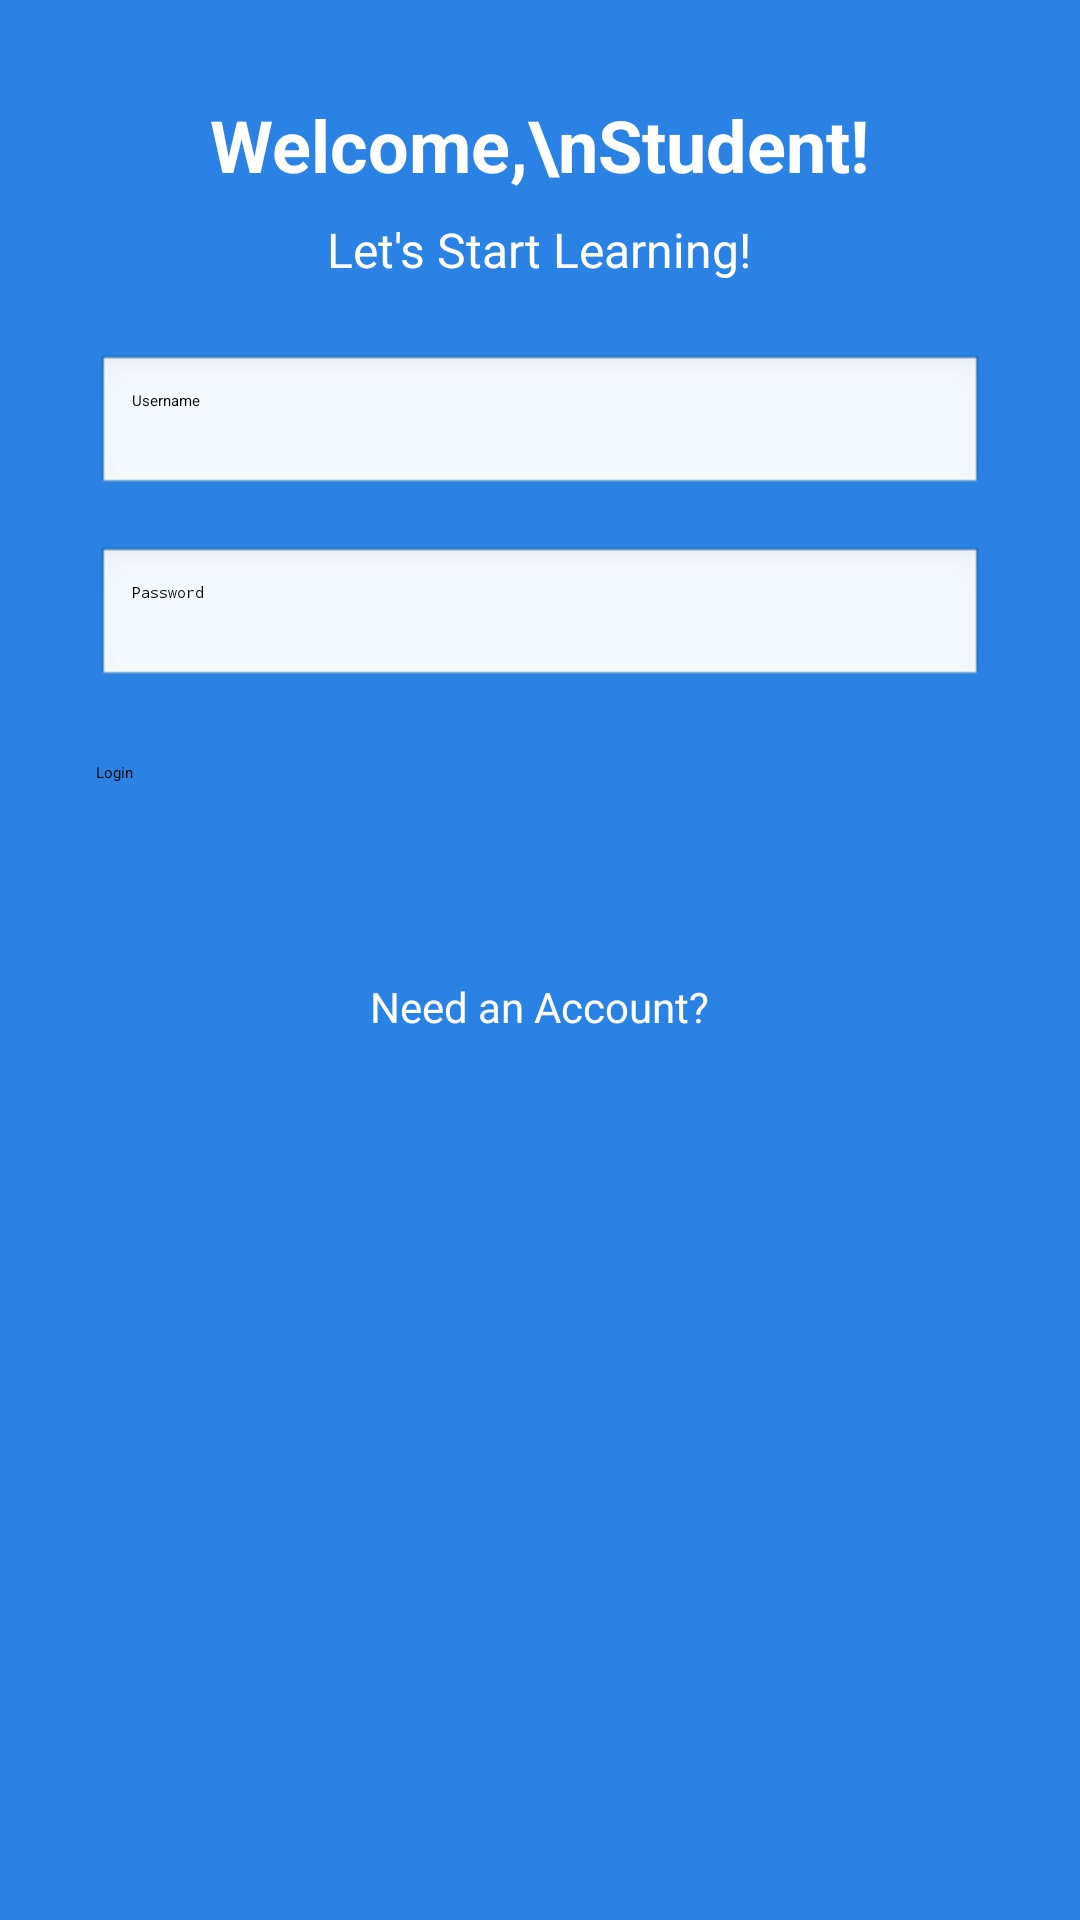

Layout XML and referenced resources for this Android screen:
<!-- AndroidManifest.xml: application theme Theme.PersonalizedLearningApp -->
<!-- res/layout/activity_login.xml -->
<?xml version="1.0" encoding="utf-8"?>
<LinearLayout xmlns:android="http://schemas.android.com/apk/res/android"
    android:layout_width="match_parent"
    android:layout_height="match_parent"
    android:background="#2A82E4"
    android:orientation="vertical"
    android:padding="32dp"
    android:gravity="center_horizontal">

    <TextView
        android:layout_width="wrap_content"
        android:layout_height="wrap_content"
        android:text="Welcome,\nStudent!"
        android:textSize="24sp"
        android:textStyle="bold"
        android:textColor="#FFFFFF"
        android:layout_marginBottom="8dp"
        android:gravity="center" />

    <TextView
        android:layout_width="wrap_content"
        android:layout_height="wrap_content"
        android:text="Let's Start Learning!"
        android:textColor="#FFFFFF"
        android:textSize="16sp"
        android:layout_marginBottom="24dp"
        android:gravity="center" />

    <EditText
        android:id="@+id/editUsername"
        android:layout_width="match_parent"
        android:layout_height="48dp"
        android:hint="Username"
        android:background="@android:drawable/edit_text"
        android:padding="12dp"
        android:textColor="#000000"
        android:layout_marginBottom="16dp" />

    <EditText
        android:id="@+id/editPassword"
        android:layout_width="match_parent"
        android:layout_height="48dp"
        android:hint="Password"
        android:inputType="textPassword"
        android:background="@android:drawable/edit_text"
        android:padding="12dp"
        android:textColor="#000000"
        android:layout_marginBottom="24dp" />

    <Button
        android:id="@+id/btnLogin"
        android:layout_width="match_parent"
        android:layout_height="48dp"
        android:text="Login"
        android:textColor="#000000"
        android:backgroundTint="#00FF7F"
        android:layout_marginBottom="16dp" />

    <TextView
        android:id="@+id/txtSignupRedirect"
        android:layout_width="wrap_content"
        android:layout_height="wrap_content"
        android:text="Need an Account?"
        android:textColor="#FFFFFF"
        android:textSize="14sp"
        android:layout_marginTop="8dp" />
</LinearLayout>
<!-- resources referenced by this layout -->
<resources>

</resources>
